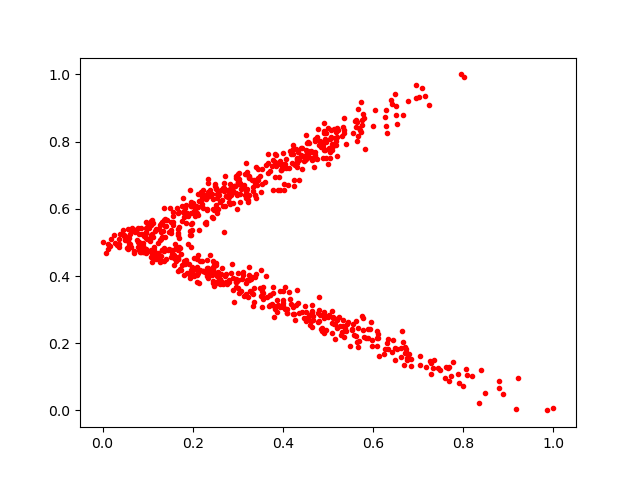

The file beside this chart, header and first rows:
0.6947467, 0.96863055
0.1985, 0.5381
0.2432, 0.4118
0.2568, 0.3865
0.2334, 0.6777
0.3822, 0.3006
0.7238, 0.9103
0.5627, 0.2229
0.2694, 0.3798
0.23, 0.6304
0.1299, 0.5308
0.3454, 0.6914
0.2553, 0.6006
0.1151, 0.4633
0.1968, 0.6091
0.4484, 0.3118
0.6765, 0.9216
0.09747, 0.4813
0.3189, 0.3791
0.4165, 0.7718
0.193, 0.6568
0.611, 0.2165
0.1509, 0.5601
0.4746, 0.8124
0.4918, 0.2292
0.4678, 0.7468
0.3695, 0.3109
0.2179, 0.6501
0.3016, 0.688
0.4999, 0.84
0.1097, 0.4429
0.3951, 0.7165
0.2479, 0.5971
0.4722, 0.8072
0.01292, 0.48
0.07245, 0.5316
0.5446, 0.2635
0.1105, 0.4654
0.3251, 0.4033
0.3004, 0.4086
0.1476, 0.5306
0.382, 0.7341
0.4538, 0.7696
0.1254, 0.4635
0.09353, 0.4811
0.4849, 0.7836
0.5054, 0.7525
0.3823, 0.7395
0.3444, 0.7171
0.2484, 0.6687
0.4036, 0.3676
0.07718, 0.5072
0.1331, 0.5345
0.2835, 0.6748
0.5768, 0.239
0.1031, 0.5094
0.2224, 0.6572
0.1181, 0.5411
0.2124, 0.5821
0.575, 0.28
0.6266, 0.873
... 729 more rows
